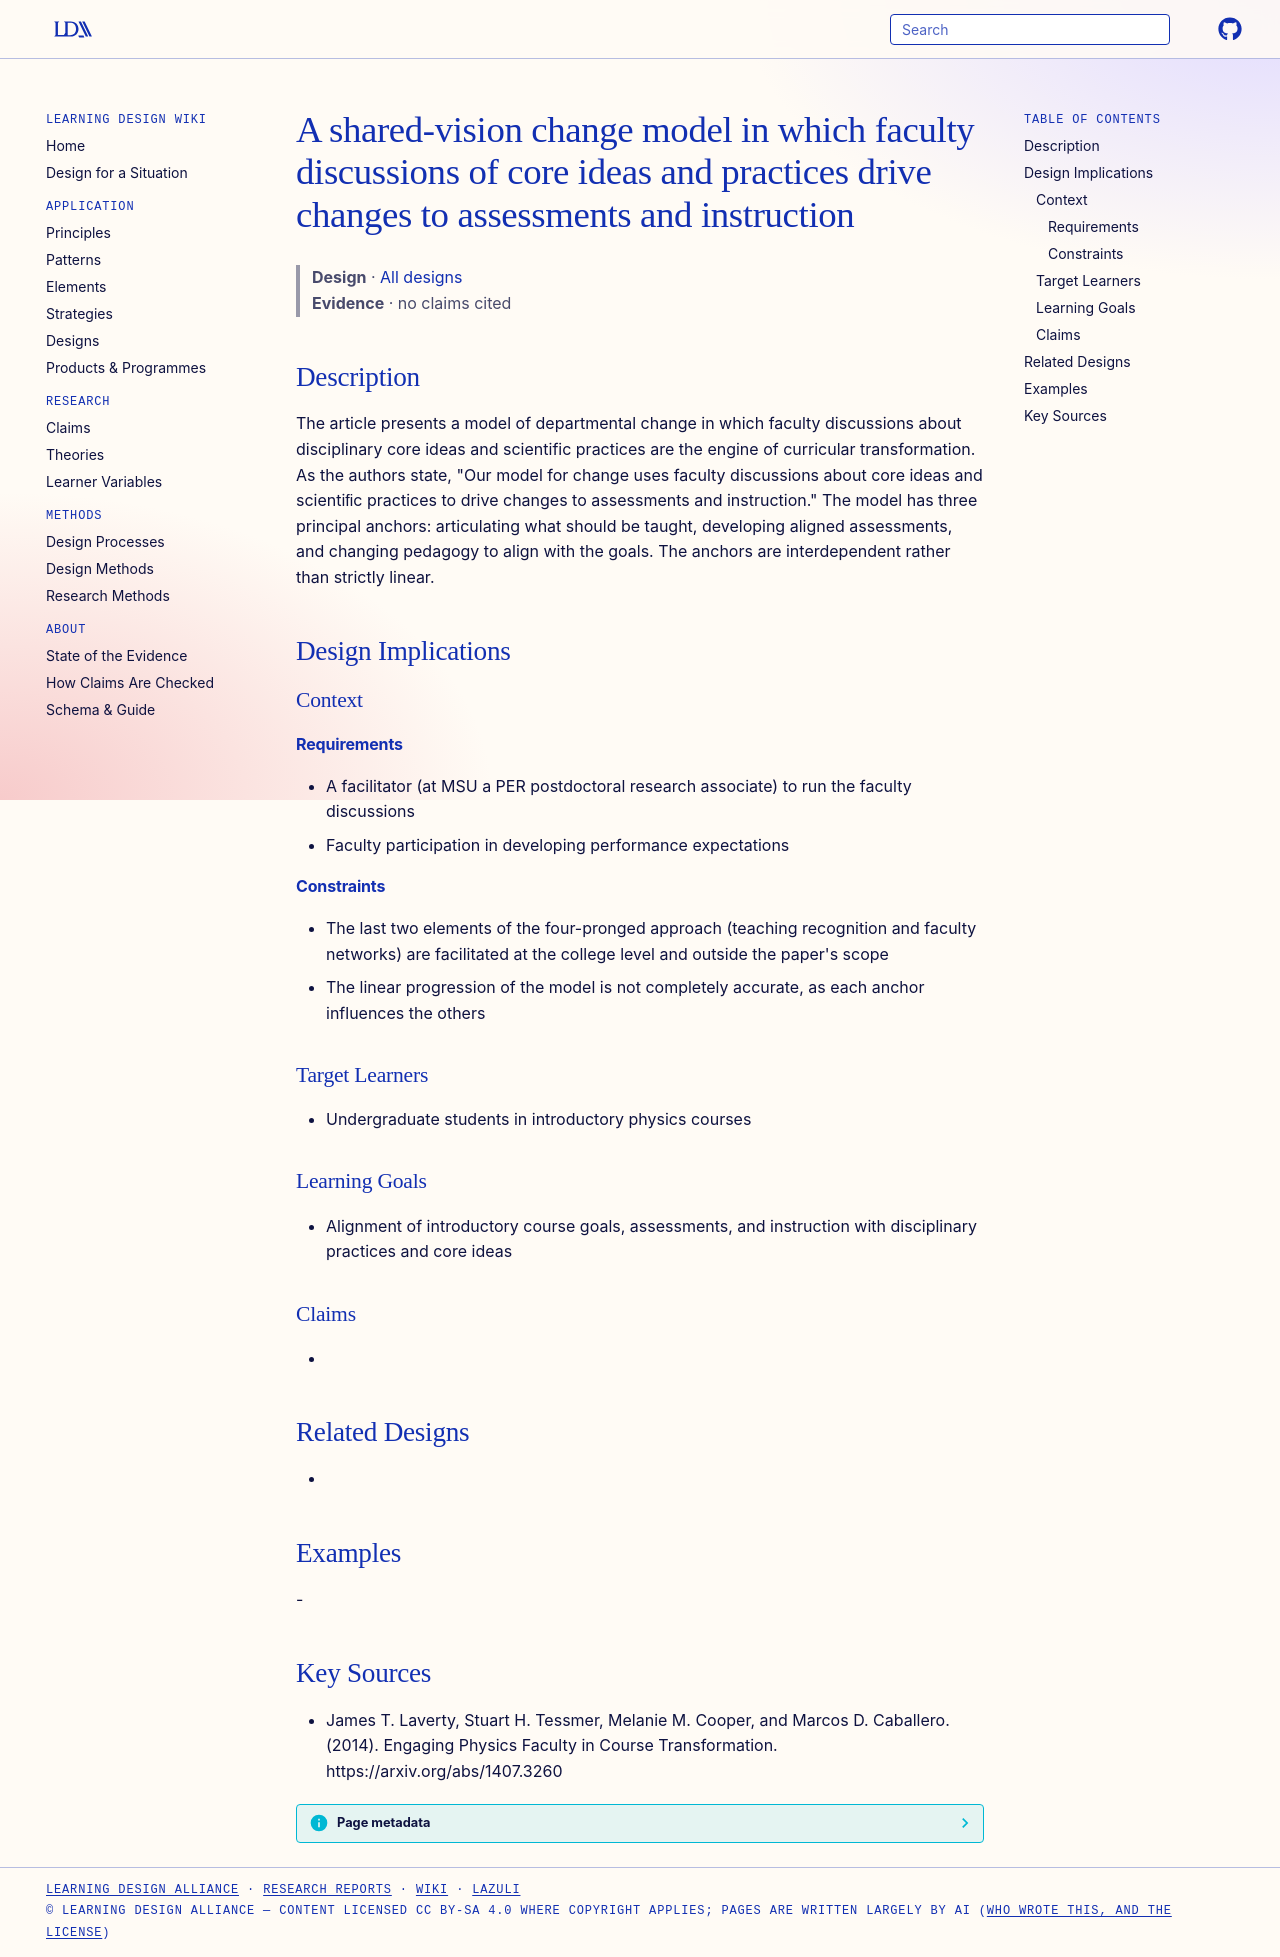

repository: Learning-Design-Alliance/learning-wiki · page: designs/shared-vision-faculty-discussion-change-model/index.html · generator: mkdocs

---
type: design
id: shared-vision-faculty-discussion-change-model
title: A shared-vision change model in which faculty discussions of core ideas and practices drive changes to assessments and instruction
description: The article presents a model of departmental change in which faculty discussions about disciplinary core ideas and scientific practices are the engine of curricular transformation.
status: review
generated:
  by: "process:settle-candidates"
  at: 2026-11-17
sources:
  - id: james-t-laverty-2014
    resource: "https://arxiv.org/abs/1407.3260"
    title: "James T. Laverty, Stuart H. Tessmer, Melanie M. Cooper, and Marcos D. Caballero. (2014). Engaging Physics Faculty in Course Transformation. https://arxiv.org/abs/1407.3260"
    author: James T. Laverty, Stuart H. Tessmer, Melanie M. Cooper, and Marcos D. Caballero
---

# A shared-vision change model in which faculty discussions of core ideas and practices drive changes to assessments and instruction

> **Design** · [All designs](index.md)
> **Evidence** · no claims cited

## Description
The article presents a model of departmental change in which faculty discussions about disciplinary core ideas and scientific practices are the engine of curricular transformation. As the authors state, "Our model for change uses faculty discussions about core ideas and scientiﬁc practices to drive changes to assessments and instruction." The model has three principal anchors: articulating what should be taught, developing aligned assessments, and changing pedagogy to align with the goals. The anchors are interdependent rather than strictly linear.

## Design Implications

### Context
#### Requirements
- A facilitator (at MSU a PER postdoctoral research associate) to run the faculty discussions
- Faculty participation in developing performance expectations
#### Constraints
- The last two elements of the four-pronged approach (teaching recognition and faculty networks) are facilitated at the college level and outside the paper's scope
- The linear progression of the model is not completely accurate, as each anchor influences the others

### Target Learners
- Undergraduate students in introductory physics courses

### Learning Goals
- Alignment of introductory course goals, assessments, and instruction with disciplinary practices and core ideas

### Claims
- 

## Related Designs
- 

## Examples
-

## Key Sources
- James T. Laverty, Stuart H. Tessmer, Melanie M. Cooper, and Marcos D. Caballero. (2014). Engaging Physics Faculty in Course Transformation. https://arxiv.org/abs/1407.3260
